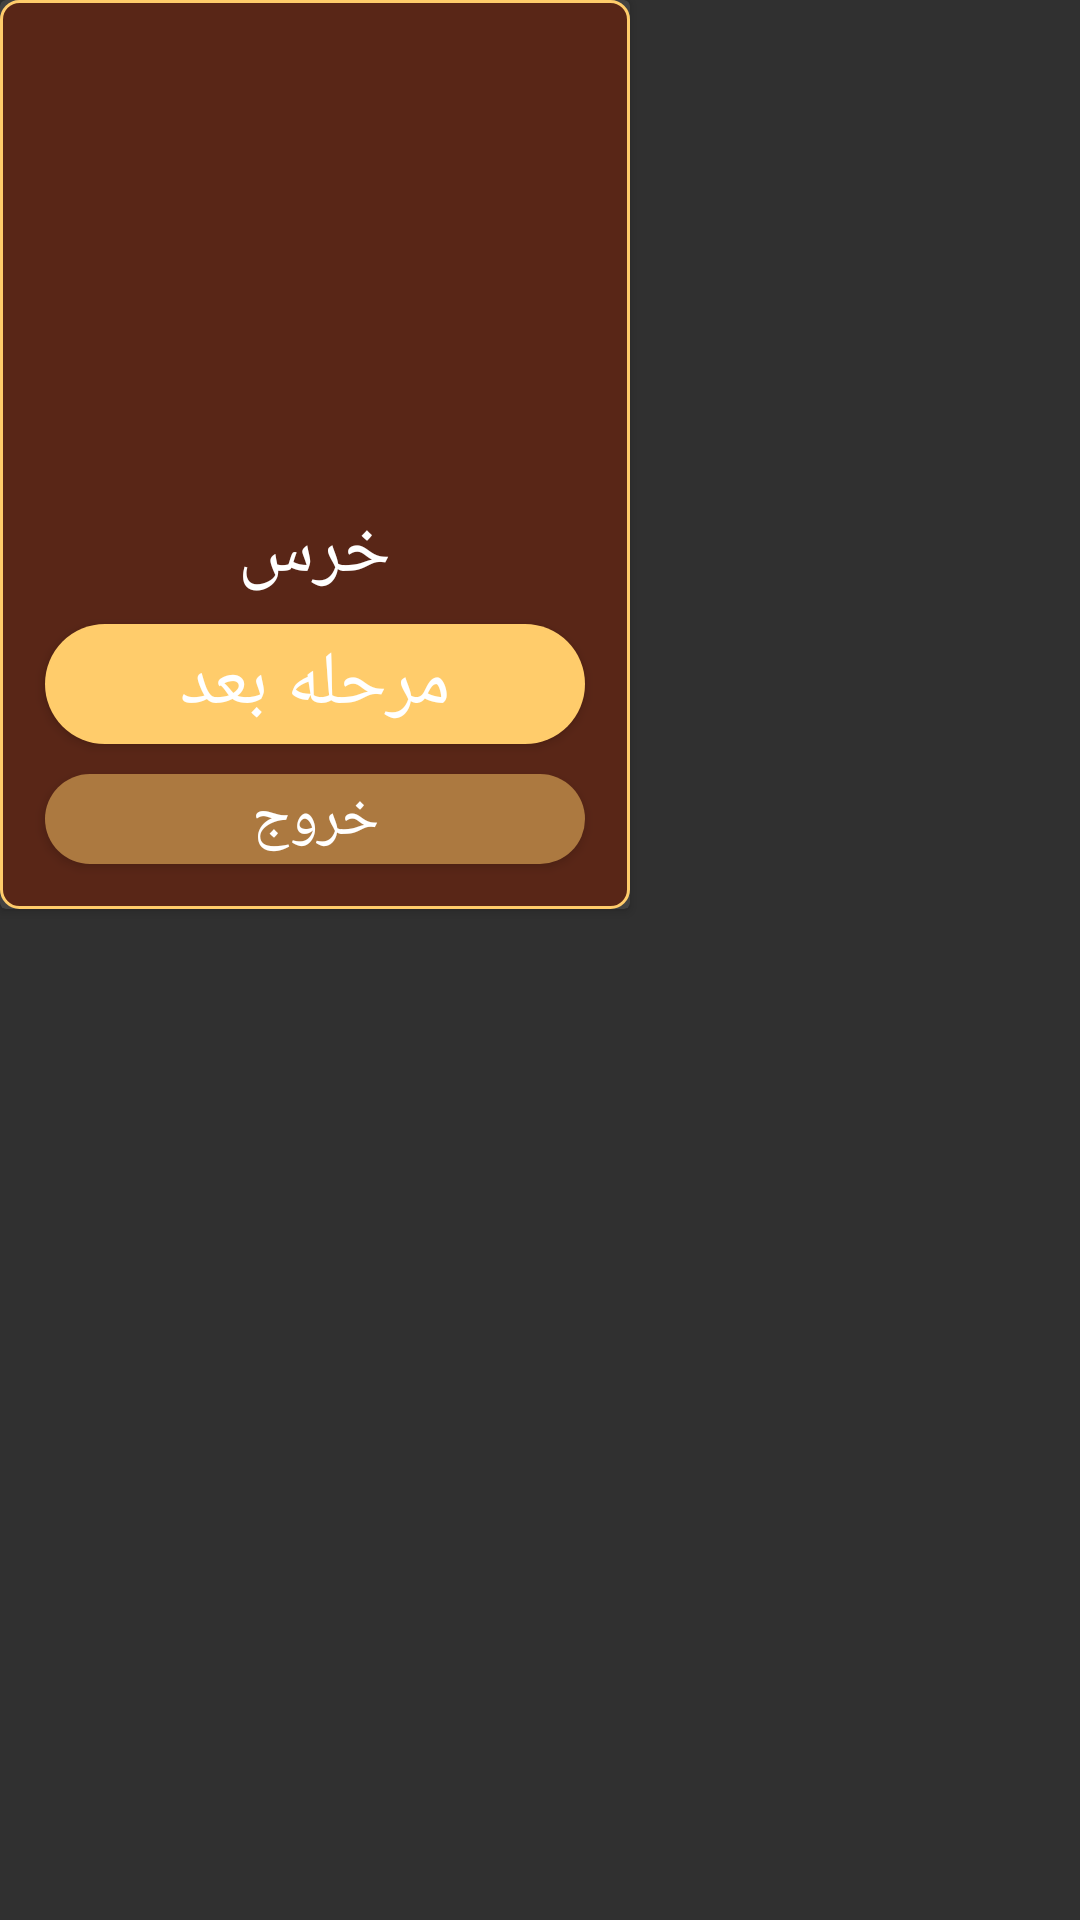

Write the Android layout XML for this screen, with the resource values it uses.
<!-- AndroidManifest.xml: application theme Theme.Hezarghab -->
<!-- res/layout/dialog_win.xml -->
<?xml version="1.0" encoding="utf-8"?>
<LinearLayout xmlns:android="http://schemas.android.com/apk/res/android"
    android:layout_width="match_parent"
    android:orientation="vertical"
    android:layout_height="match_parent">

    <androidx.cardview.widget.CardView
        android:layout_width="wrap_content"
        android:layout_height="wrap_content">

        <LinearLayout
            android:layout_width="match_parent"
            android:layout_height="match_parent"
            android:background="@drawable/cardstyle1"
            android:gravity="center"
            android:orientation="vertical"
            android:padding="5dp">



                <ImageView
                    android:layout_width="200dp"
                    android:id="@+id/win_imgview"
                    android:layout_height="150dp"/>



            <TextView
                android:layout_width="wrap_content"
                android:layout_height="wrap_content"
                android:id="@+id/text_dialog"
                android:layout_marginBottom="5dp"
                android:fontFamily="@font/hekayat"
                android:padding="2dp"
                android:gravity="center"
                android:text="خرس"
                android:layout_marginTop="10dp"
                android:textColor="@color/white"
                android:textSize="25dp" />



            <Button
                android:layout_width="match_parent"
                android:background="@drawable/cardstyle2"
                android:layout_marginBottom="10dp"
                android:layout_marginHorizontal="10dp"
                android:text="@string/next_q"
                android:textColor="@color/white"
                android:textSize="25dp"
                android:id="@+id/win_next"
                android:fontFamily="@font/hekayat"
                android:layout_height="40dp"/>
            <Button
                android:layout_width="match_parent"
                android:background="@drawable/cardstyle4"
                android:layout_marginBottom="10dp"
                android:layout_marginHorizontal="10dp"
                android:text="@string/exit"
                android:textColor="@color/white"
                android:textSize="20dp"
                android:id="@+id/exit_win"
                android:fontFamily="@font/hekayat"
                android:layout_height="30dp"/>



        </LinearLayout>
    </androidx.cardview.widget.CardView>


</LinearLayout>
<!-- resources referenced by this layout -->
<resources>
  <color name="white">#FFFFFFFF</color>
  <!-- drawable cardstyle1 (drawable) -->
  <?xml version="1.0" encoding="utf-8"?>
  <selector xmlns:android="http://schemas.android.com/apk/res/android">
  
      <item android:state_pressed="false">
  
      <shape>
          <corners android:radius="6dp"/>
          <solid android:color="@color/loading_background"   />
          <stroke android:width="1dp"   android:color="@color/tilte" />
      </shape>
  
      </item>
  
  
      <item android:state_pressed="true">
  
          <shape>
              <solid android:color="@color/loading_background"/>
              <corners android:radius="6dp"/>
          </shape>
  
  
      </item>
  
  
  
  
  
  </selector>
  <!-- drawable cardstyle2 (drawable-v24) -->
  <?xml version="1.0" encoding="utf-8"?>
  <selector xmlns:android="http://schemas.android.com/apk/res/android">
  
      <item android:state_pressed="false">
  
      <shape>
          <corners android:radius="20dp"/>
          <solid android:color="@color/tilte"   />
      </shape>
  
      </item>
  
  
      <item android:state_pressed="true">
  
          <shape>
              <solid android:color="@color/dot"/>
              <corners android:radius="20dp"/>
          </shape>
  
  
      </item>
  
  
  
  
  
  </selector>
  <!-- drawable cardstyle4 (drawable) -->
  <?xml version="1.0" encoding="utf-8"?>
  <selector xmlns:android="http://schemas.android.com/apk/res/android">
  
      <item android:state_pressed="false">
  
      <shape>
          <corners android:radius="20dp"/>
          <solid android:color="@color/dot"   />
      </shape>
  
      </item>
  
  
      <item android:state_pressed="true">
  
          <shape>
              <solid android:color="@color/dot"/>
              <corners android:radius="20dp"/>
          </shape>
  
  
      </item>
  
  
  
  
  
  </selector>
  <string name="exit">خروج</string>
  <string name="next_q">مرحله بعد</string>
  <style name="Theme.Hezarghab" parent="Theme.AppCompat.NoActionBar">
          
          <item name="colorPrimary">@color/purple_500</item>
          <item name="colorPrimaryVariant">@color/purple_700</item>
          <item name="colorOnPrimary">@color/white</item>
          
          <item name="colorSecondary">@color/teal_200</item>
          <item name="colorSecondaryVariant">@color/teal_700</item>
          <item name="colorOnSecondary">@color/black</item>
          
          <item name="android:statusBarColor" tools:targetApi="l">?attr/colorPrimaryVariant</item>
          
      </style>
  <color name="loading_background">#592617</color>
  <color name="tilte">#FFCC6B</color>
  <color name="dot">#AC7940</color>
  <color name="purple_500">#592617</color>
  <color name="purple_700">#592617</color>
  <color name="teal_200">#FF03DAC5</color>
  <color name="teal_700">#FF018786</color>
  <color name="black">#FF000000</color>
</resources>
